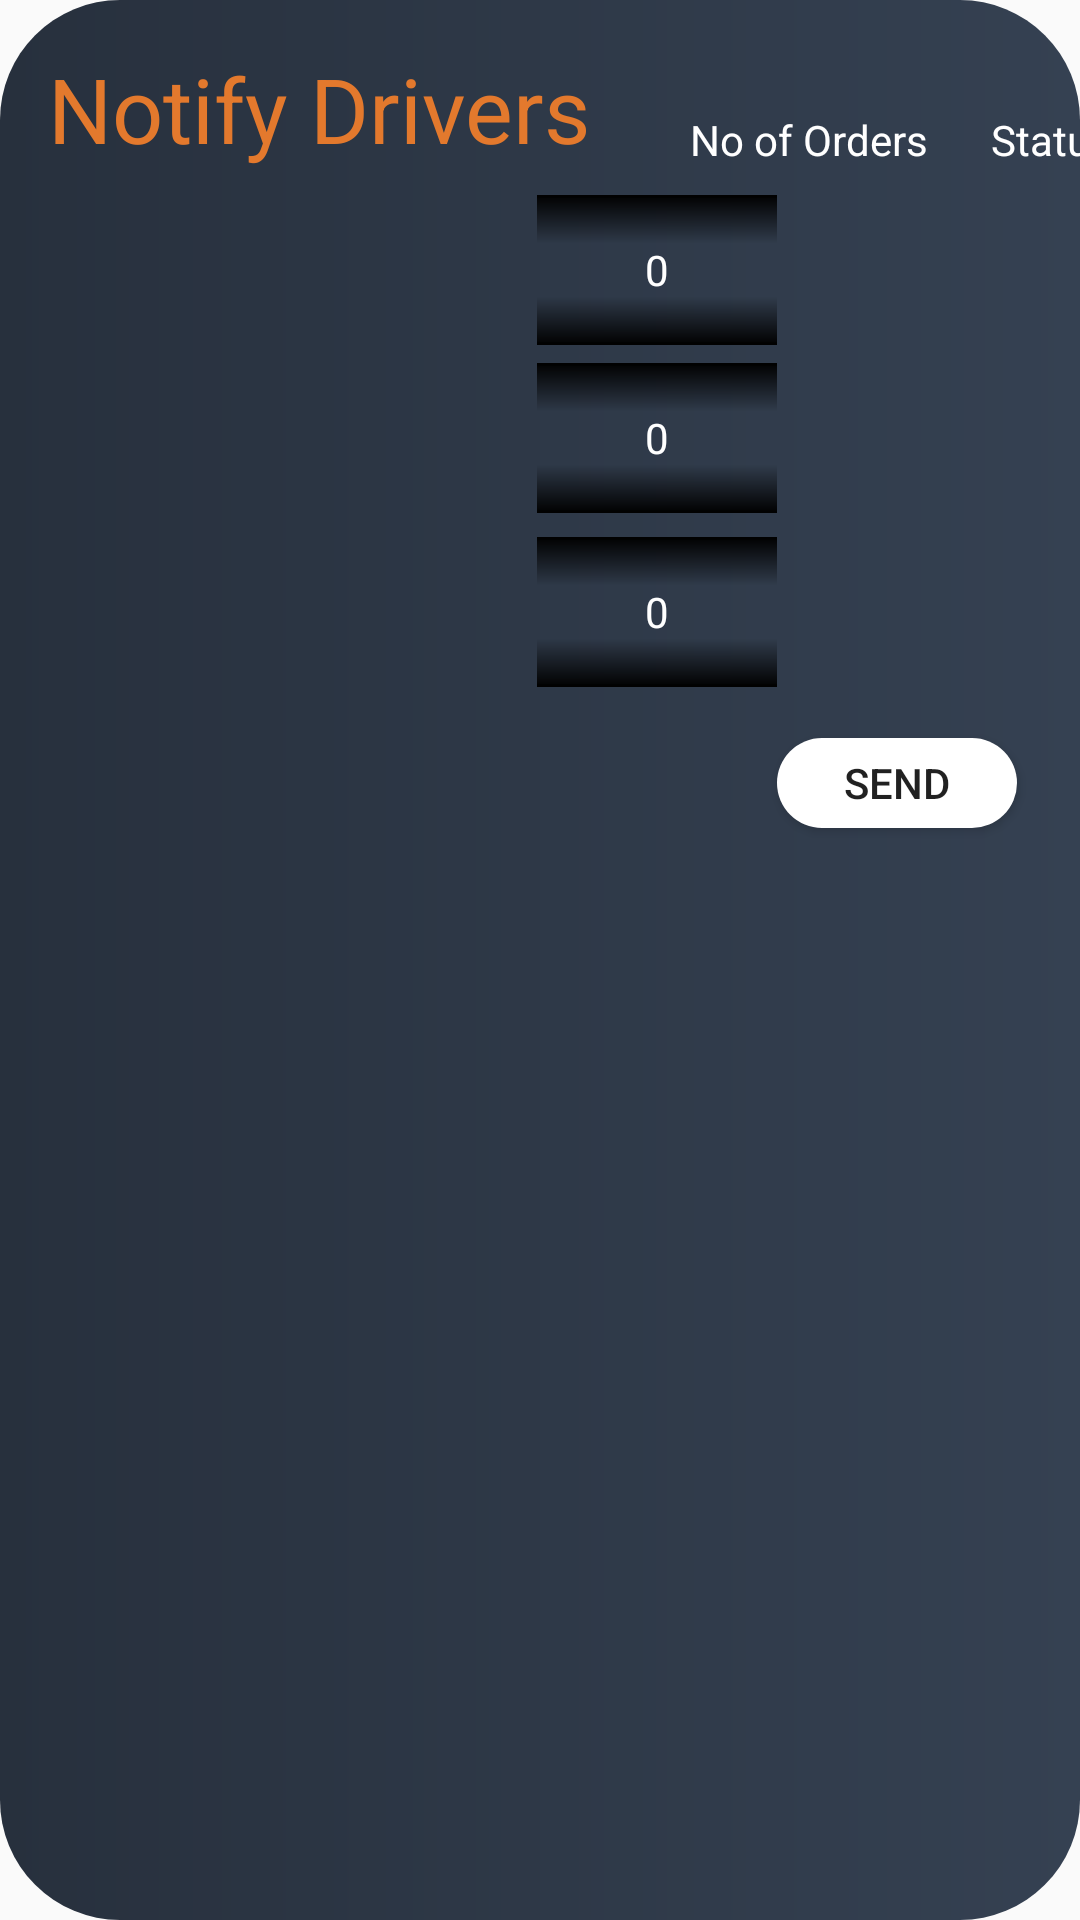

The Android layout XML behind this screen, and the referenced resources:
<!-- AndroidManifest.xml: application theme AppTheme -->
<!-- res/layout/fragment_management_dash3.xml -->
<?xml version="1.0" encoding="utf-8"?>
<androidx.constraintlayout.widget.ConstraintLayout xmlns:android="http://schemas.android.com/apk/res/android"
    xmlns:app="http://schemas.android.com/apk/res-auto"
    xmlns:tools="http://schemas.android.com/tools"
    android:layout_width="match_parent"
    android:layout_height="800px"
    android:background="@drawable/background_colour"
    tools:context=".fragments.managementDash3Fragment">

    <TextView
        android:id="@+id/NotifyTextview"
        android:layout_width="wrap_content"
        android:layout_height="wrap_content"
        android:layout_marginStart="16dp"
        android:layout_marginTop="16dp"
        android:text="Notify Drivers"
        android:textColor="#e3792d"
        android:textSize="30sp"
        app:layout_constraintStart_toStartOf="parent"
        app:layout_constraintTop_toTopOf="parent" />

    <Spinner
        android:id="@+id/dash3_not1"
        android:layout_width="match_parent"
        android:layout_height="40dp"
        android:layout_marginLeft="10dp"
        android:layout_marginTop="17dp"
        android:layout_marginRight="200dp"
        android:background="@drawable/round_textview"
        android:elevation="10dp"
        app:layout_constraintEnd_toEndOf="parent"
        app:layout_constraintStart_toStartOf="parent"
        app:layout_constraintTop_toBottomOf="@+id/dash3_not3" />

    <NumberPicker
        android:id="@+id/num_pick1"
        android:layout_width="80dp"
        android:layout_height="50dp"
        android:layout_marginStart="19dp"
        android:layout_marginTop="65dp"
        android:solidColor="#000000"
        android:theme="@style/AppTheme.Picker"
        app:layout_constraintStart_toEndOf="@+id/dash3_not2"
        app:layout_constraintTop_toTopOf="parent" />

    <Spinner
        android:id="@+id/dash3_not2"
        android:layout_width="match_parent"
        android:layout_height="40dp"
        android:layout_marginLeft="10dp"
        android:layout_marginTop="19dp"
        android:layout_marginRight="200dp"
        android:background="@drawable/round_textview"
        android:elevation="10dp"
        app:layout_constraintEnd_toEndOf="parent"
        app:layout_constraintStart_toStartOf="parent"
        app:layout_constraintTop_toBottomOf="@+id/NotifyTextview" />

    <NumberPicker
        android:id="@+id/num_pick2"
        android:layout_width="80dp"
        android:layout_height="50dp"
        android:layout_marginStart="19dp"
        android:layout_marginTop="6dp"
        android:solidColor="#000000"
        android:theme="@style/AppTheme.Picker"
        app:layout_constraintStart_toEndOf="@+id/dash3_not3"
        app:layout_constraintTop_toBottomOf="@+id/num_pick1" />

    <Spinner
        android:id="@+id/dash3_not3"
        android:layout_width="match_parent"
        android:layout_height="40dp"
        android:layout_marginLeft="10dp"
        android:layout_marginTop="16dp"
        android:layout_marginRight="200dp"
        android:background="@drawable/round_textview"
        android:elevation="10dp"
        app:layout_constraintEnd_toEndOf="parent"
        app:layout_constraintStart_toStartOf="parent"
        app:layout_constraintTop_toBottomOf="@+id/dash3_not2" />

    <NumberPicker
        android:id="@+id/num_pick3"
        android:layout_width="80dp"
        android:layout_height="50dp"
        android:layout_marginStart="19dp"
        android:layout_marginTop="8dp"
        android:solidColor="#000000"
        android:theme="@style/AppTheme.Picker"
        app:layout_constraintStart_toEndOf="@+id/dash3_not1"
        app:layout_constraintTop_toBottomOf="@+id/num_pick2" />

    <TextView
        android:id="@+id/nooforders"
        android:layout_width="wrap_content"
        android:layout_height="wrap_content"
        android:layout_marginStart="33dp"
        android:text="No of Orders"
        android:textColor="#ffffff"
        android:textSize="14sp"
        app:layout_constraintBottom_toBottomOf="@+id/status"
        app:layout_constraintStart_toEndOf="@+id/NotifyTextview" />

    <TextView
        android:id="@+id/status"
        android:layout_width="wrap_content"
        android:layout_height="wrap_content"
        android:layout_marginStart="21dp"
        android:layout_marginTop="37dp"
        android:text="Status"
        android:textColor="#ffffff"
        android:textSize="14sp"
        app:layout_constraintStart_toEndOf="@+id/nooforders"
        app:layout_constraintTop_toTopOf="parent" />

    <Spinner
        android:id="@+id/dash3_status1"
        android:layout_width="80dp"
        android:layout_height="40dp"
        android:layout_marginStart="14dp"
        android:layout_marginTop="19dp"
        android:layout_marginEnd="6dp"
        android:background="@drawable/round_textview"
        android:elevation="10dp"
        app:layout_constraintEnd_toEndOf="parent"
        app:layout_constraintStart_toEndOf="@+id/num_pick1"
        app:layout_constraintTop_toBottomOf="@+id/status" />

    <Spinner
        android:id="@+id/dash3_status2"
        android:layout_width="80dp"
        android:layout_height="40dp"
        android:layout_marginStart="14dp"
        android:layout_marginTop="17dp"
        android:layout_marginEnd="6dp"
        android:background="@drawable/round_textview"
        android:elevation="10dp"
        app:layout_constraintEnd_toEndOf="parent"
        app:layout_constraintStart_toEndOf="@+id/num_pick2"
        app:layout_constraintTop_toBottomOf="@+id/dash3_status1" />

    <Spinner
        android:id="@+id/dash3_status3"
        android:layout_width="80dp"
        android:layout_height="40dp"
        android:layout_marginStart="14dp"
        android:layout_marginTop="16dp"
        android:layout_marginEnd="6dp"
        android:background="@drawable/round_textview"
        android:elevation="10dp"
        app:layout_constraintEnd_toEndOf="parent"
        app:layout_constraintStart_toEndOf="@+id/num_pick3"
        app:layout_constraintTop_toBottomOf="@+id/dash3_status2" />

    <Button
        android:id="@+id/sendButtonDash3"
        android:layout_width="80dp"
        android:layout_height="30dp"
        android:layout_marginTop="18dp"
        android:layout_marginEnd="21dp"
        android:background="@drawable/button_corners"
        android:elevation="10dp"
        android:text="Send"
        app:layout_constraintEnd_toEndOf="parent"
        app:layout_constraintTop_toBottomOf="@+id/dash3_status3" />


</androidx.constraintlayout.widget.ConstraintLayout>
<!-- resources referenced by this layout -->
<resources>
  <!-- drawable background_colour (drawable) -->
  <?xml version="1.0" encoding="utf-8"?>
  <shape xmlns:android="http://schemas.android.com/apk/res/android">
      <corners android:radius="40dp"/>
  
      <gradient android:startColor="#27303d" android:endColor="#354152" android:angle="360"/>
  </shape>
  <!-- drawable button_corners (drawable) -->
  <?xml version="1.0" encoding="utf-8"?>
  <shape xmlns:android="http://schemas.android.com/apk/res/android">
      <corners android:radius="200dp" />
      <solid android:color="#FFFFFF" />
  </shape>
  <style name="AppTheme.Picker" parent="Theme.AppCompat.Light.NoActionBar">
          <item name="android:textColorPrimary">@android:color/white</item>
      </style>
  <style name="AppTheme" parent="Theme.AppCompat.Light.DarkActionBar">
          
          <item name="colorPrimary">@color/colorPrimary</item>
          <item name="colorPrimaryDark">@color/colorPrimaryDark</item>
          <item name="colorAccent">@color/colorAccent</item>
          <item name="windowNoTitle">true</item>
  
      </style>
  <!-- not gathered from this repository: default colours our renderer supplied (Android Studio template values) -->
  <color name="colorPrimary">#FF6200EE</color>
  <color name="colorPrimaryDark">#FF3700B3</color>
  <color name="colorAccent">#FF03DAC5</color>
</resources>
